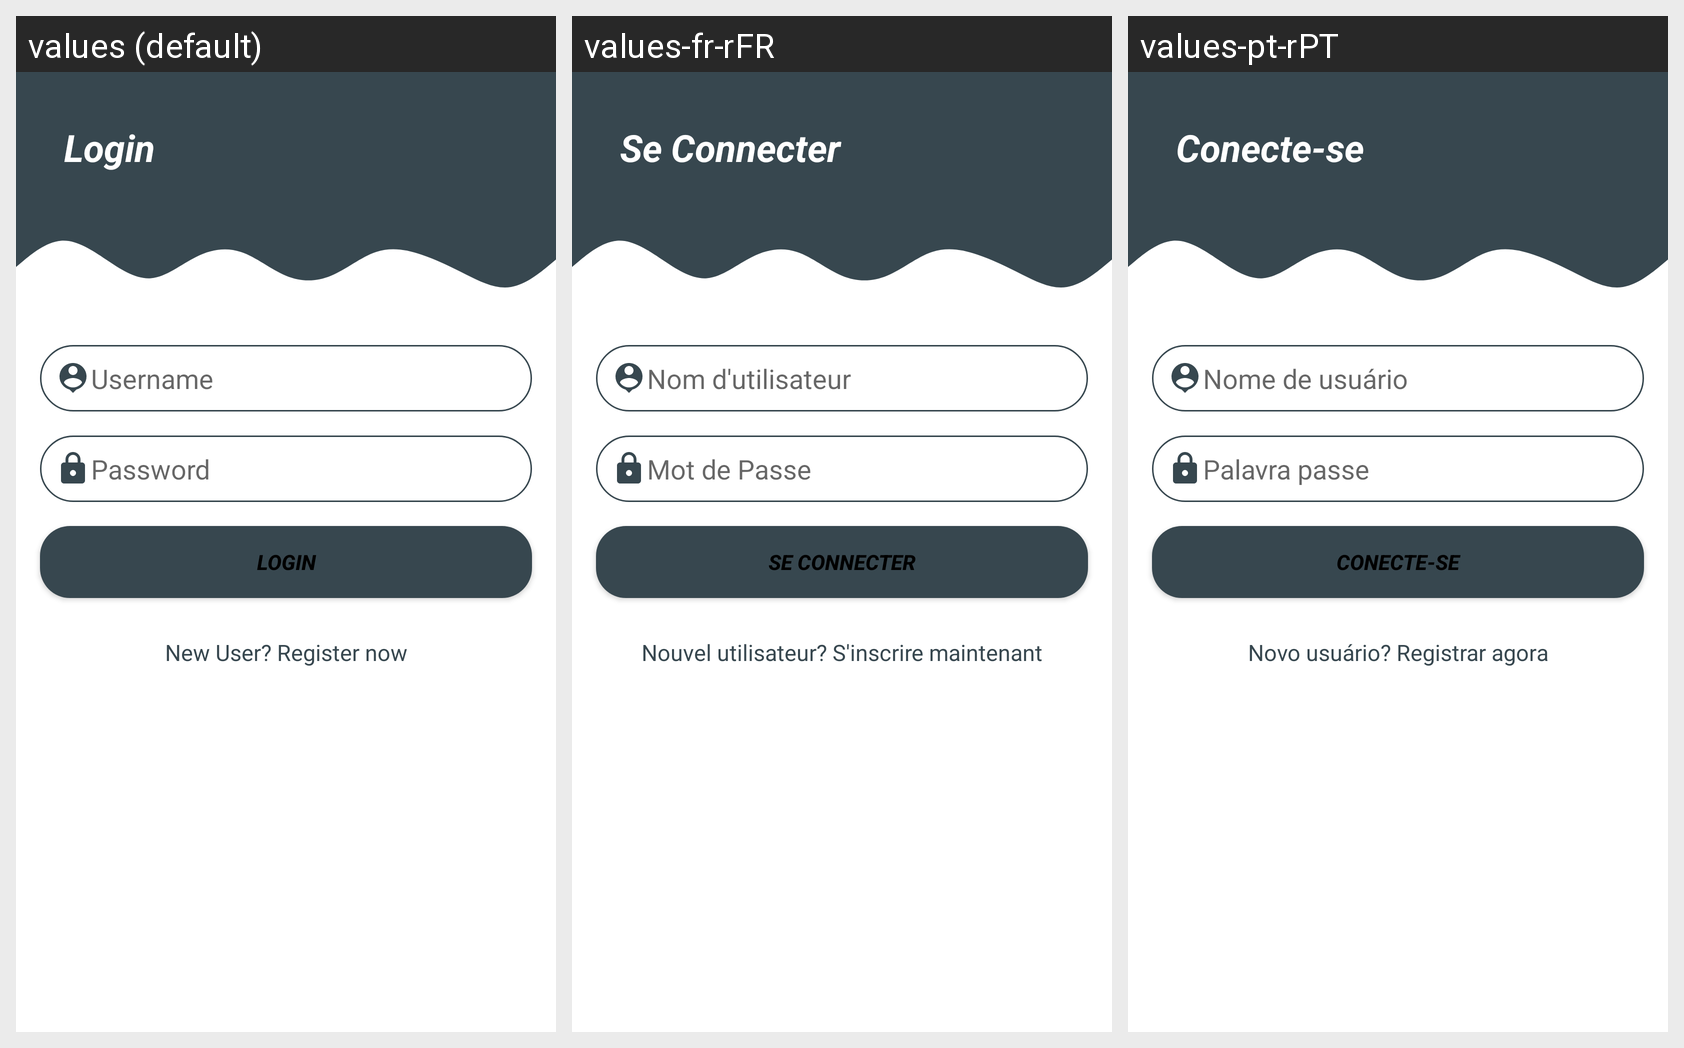

The Android screen above is rendered under several locales of the same app. Produce the string resources it draws, with the default and per-locale values.
Android screen res/layout/activity_login.xml rendered under 3 locales, left to right: values (default), values-fr-rFR, values-pt-rPT. Device: Nexus 5 (rendered at 1080×1920; each locale shown at half size, 540×960, under a caption strip naming it); theme Theme.Confroid.
Strings drawn on this screen, with the default value and each locale's value (text and hints the layout hard-codes, and strings that could not be matched under every locale, appear in the picture but are not listed):

login_text
  values: Login
  values-fr-rFR: Se Connecter
  values-pt-rPT: Conecte-se

hint_name
  values: Username
  values-fr-rFR: Nom d'utilisateur
  values-pt-rPT: Nome de usuário

hint_password
  values: Password
  values-fr-rFR: Mot de Passe
  values-pt-rPT: Palavra passe

register_new_user_text
  values: New User? Register now
  values-fr-rFR: Nouvel utilisateur? S'inscrire maintenant
  values-pt-rPT: Novo usuário? Registrar agora
